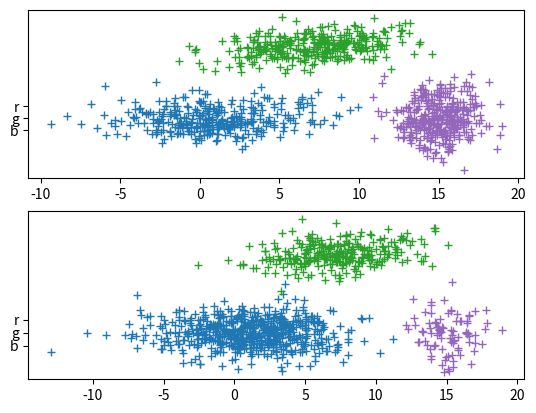

Generate this figure with matplotlib:
# -*- coding: UTF-8 -*-

import numpy as np
from numpy.linalg import cholesky
import matplotlib.pyplot as plt
import random

mu1 = np.array([[1, 1]])
Sigma1 = np.array([[12, 0], [0, 1]])
mu2 = np.array([[7, 7]])
Sigma2 = np.array([[8, 3], [3, 2]])
mu3 = np.array([[15, 1]])
Sigma3 = np.array([[2, 0], [0, 2]])
R1 = cholesky(Sigma1)
R2 = cholesky(Sigma2)
R3 = cholesky(Sigma3)


# 二维正态分布
def gen():
	n1 = 0
	n2 = 0
	n3 = 0

	for i in range(1000):
		randnum = random.randint(1, 9)
		if randnum <= 3:
			n1 += 1
		elif randnum >= 7:
			n3 += 1
		else:
			n2 += 1
	print(n1, n2, n3)
	plt.figure(1)
	plt.subplot(211)
	s1 = np.dot(np.random.randn(n1, 2), R1) + mu1
	plt.plot(s1[:, 0], s1[:, 1], '+', 'b')
	s2 = np.dot(np.random.randn(n2, 2), R2) + mu2
	plt.plot(s2[:, 0], s2[:, 1], '+', 'g')
	s3 = np.dot(np.random.randn(n3, 2), R3) + mu3
	plt.plot(s3[:, 0], s3[:, 1], '+', 'r')
	with open('task1.txt', 'w') as f:
		f.write(str(n1) + ' blue type1----------------------------------------------------\n')
		for ii in s1.tolist():
			f.write(str(ii) + '\n')
		f.write(str(n2) + ' green type2----------------------------------------------------\n')
		for ii in s2.tolist():
			f.write(str(ii) + '\n')
		f.write(str(n3) + ' red type3----------------------------------------------------\n')
		for ii in s3.tolist():
			f.write(str(ii) + '\n')

	_n1 = 0
	_n2 = 0
	_n3 = 0
	for i in range(1000):
		randnum = random.randint(1, 10)
		if randnum <= 6:
			_n1 += 1
		elif randnum == 10:
			_n3 += 1
		else:
			_n2 += 1
	print(_n1, _n2, _n3)
	plt.subplot(212)
	_s1 = np.dot(np.random.randn(_n1, 2), R1) + mu1
	plt.plot(_s1[:, 0], _s1[:, 1], '+', 'b')
	_s2 = np.dot(np.random.randn(_n2, 2), R2) + mu2
	plt.plot(_s2[:, 0], _s2[:, 1], '+', 'g')
	_s3 = np.dot(np.random.randn(_n3, 2), R3) + mu3
	plt.plot(_s3[:, 0], _s3[:, 1], '+', 'r')
	with open('task2.txt', 'w') as f:
		f.write(str(_n1) + ' blue type1----------------------------------------------------\n')
		for ii in _s1.tolist():
			f.write(str(ii) + '\n')
		f.write(str(_n2) + ' green type2----------------------------------------------------\n')
		for ii in _s2.tolist():
			f.write(str(ii) + '\n')
		f.write(str(_n3) + ' red type3----------------------------------------------------\n')
		for ii in _s3.tolist():
			f.write(str(ii) + '\n')
	plt.savefig("sample.png")
	plt.show()

	return s1, s2, s3


#
# x1 = numpy.round(numpy.random.normal(1, 0.447, 100), 2)
# y1 = numpy.round(numpy.random.normal(1, 0.447, 100), 2)
#
# x2 = numpy.round(numpy.random.normal(1.5, 0.447, 100), 2)
# y2 = numpy.round(numpy.random.normal(1.5, 0.447, 100), 2)
#
# plt.scatter(x1, y1, c='blue', alpha=0.5)
# plt.scatter(x2, y2, c='red', alpha=0.5)
#
# plt.show()
if __name__ == '__main__':
	gen()
